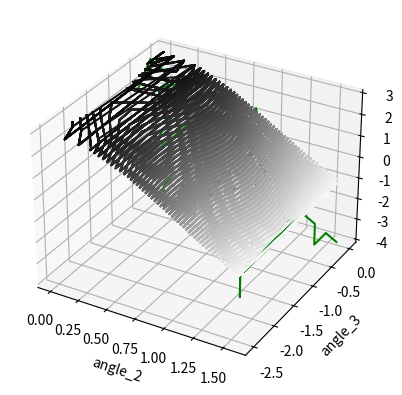

Reproduce this figure in Python.
import matplotlib.pyplot as plt
from numpy import cos, sin
import numpy as np
from numpy import pi
from scipy.optimize import curve_fit

servo_2_dynamic_offsets = {"0.45": {"0.45": 4, "0.4": 3, "0.35": 3, "0.3": 2, "0.25": 2, "0.2": 1, "0.15": 1, "0.1": 1, "0.05": 1, "0.0": 1, "-0.05": 1, "-0.1": 1, "-0.15": 1, "-0.2": 1, "-0.25": 1, "-0.3": 2, "-0.35": 1}, "0.4": {"0.45": 3, "0.4": 3, "0.35": 2, "0.3": 1, "0.25": 1, "0.2": 1, "0.15": 0, "0.1": -2, "0.05": -2, "0.0": -3, "-0.05": -2, "-0.1": -2, "-0.15": -2, "-0.2": -2, "-0.25": -2, "-0.3": -2, "-0.35": -2}, "0.3": {"0.45": 2, "0.4": -2, "0.35": -1, "0.3": -2, "0.25": -2, "0.2": -2, "0.15": -2, "0.1": -2, "0.05": -2, "0.0": -2, "-0.05": -2, "-0.1": -2, "-0.15": -1, "-0.2": -1, "-0.25": -1, "-0.3": -2}, "0.2": {"0.45": -1, "0.4": -2, "0.35": -2, "0.3": -2, "0.25": -2, "0.2": -2, "0.15": -2, "0.1": -2, "0.05": -2, "0.0": -2, "-0.05": -2, "-0.1": -2, "-0.15": -2}, "0.1": {"0.45": -2, "0.4": -2, "0.35": -2, "0.3": -2, "0.25": -2, "0.2": -2, "0.15": -3}, "0.05": {"0.45": -2, "0.4": -2, "0.35": -2, "0.3": -2, "0.25": -2}, "0.0": {"0.45": -2, "0.4": -3, "0.35": -2}}


x = []
y = []
z = []

for angle2_raw in servo_2_dynamic_offsets:
    angle2 = round(float(angle2_raw), 1) * pi
    for angle3_raw in servo_2_dynamic_offsets[angle2_raw]:
        angle3 = round(float(angle3_raw) - 0.5, 1) * pi
        offset = servo_2_dynamic_offsets[angle2_raw][angle3_raw]
        x.append(angle2)
        y.append(angle3)
        z.append(-offset)
        # print(angle2, angle2 + angle3, servo_2_dynamic_offsets[angle2_raw][angle3_raw])

x_axis = np.array(x)
y_axis = np.array(y)
z_axis = np.array(z)


def func(variables, a, b, c, d):
    a2, a3 = variables
    return a * np.cos(b * a2) + c * np.cos(d * (a2 + a3))


fit, _ = curve_fit(func, (x_axis, y_axis), z_axis)
np.set_printoptions(precision=5, suppress=True)
print(fit)  # [-5.45690379 -4.13802897 -4.63319359  1.63811251]

z_fitted = fit[0] * cos(fit[1] * x_axis) + fit[2] * cos(fit[3] * (x_axis + y_axis))

x_test = np.arange(0, 0.5 * np.pi)
y_test = np.arange(0, 0.5 * np.pi)
z_test = fit[0] * cos(fit[1] * x_test) + fit[2] * cos(fit[3] * (x_test + y_test))


def f(x, y):
    return fit[0] * cos(fit[1] * x) + fit[2] * cos(fit[3] * (x + y))


X, Y = np.meshgrid(x_axis, y_axis)
Z = f(X, Y)

fig = plt.figure()
ax = plt.axes(projection='3d')
ax.contour3D(X, Y, Z, 50, cmap='binary')
ax.set_xlabel('angle_2')
ax.set_ylabel('angle_3')
ax.set_zlabel('offset')


# fig = plt.figure()
# ax = plt.axes(projection='3d')
ax.plot3D(x_axis, y_axis, z_axis, 'g')
# ax.plot3D(x_axis, y_axis, z_fitted, 'b')
# ax.set_xlabel('angle_2')
# ax.set_ylabel('angle_3')
# ax.set_zlabel('offset')

plt.show()

# plot_x = np.array(x)
# plot_y = np.array(y)
#
# a = 1
# b = 1
# c = 1
# d = 1
# a2 = a3 = 1
#
#
# y_cos = a * cos(b * a2) + d * cos(c * (a2 + a3))
#
# plt.plot(plot_x, plot_y, 'g')
# # plt.plot(plot_x, y_cos, 'y')
# plt.show()
